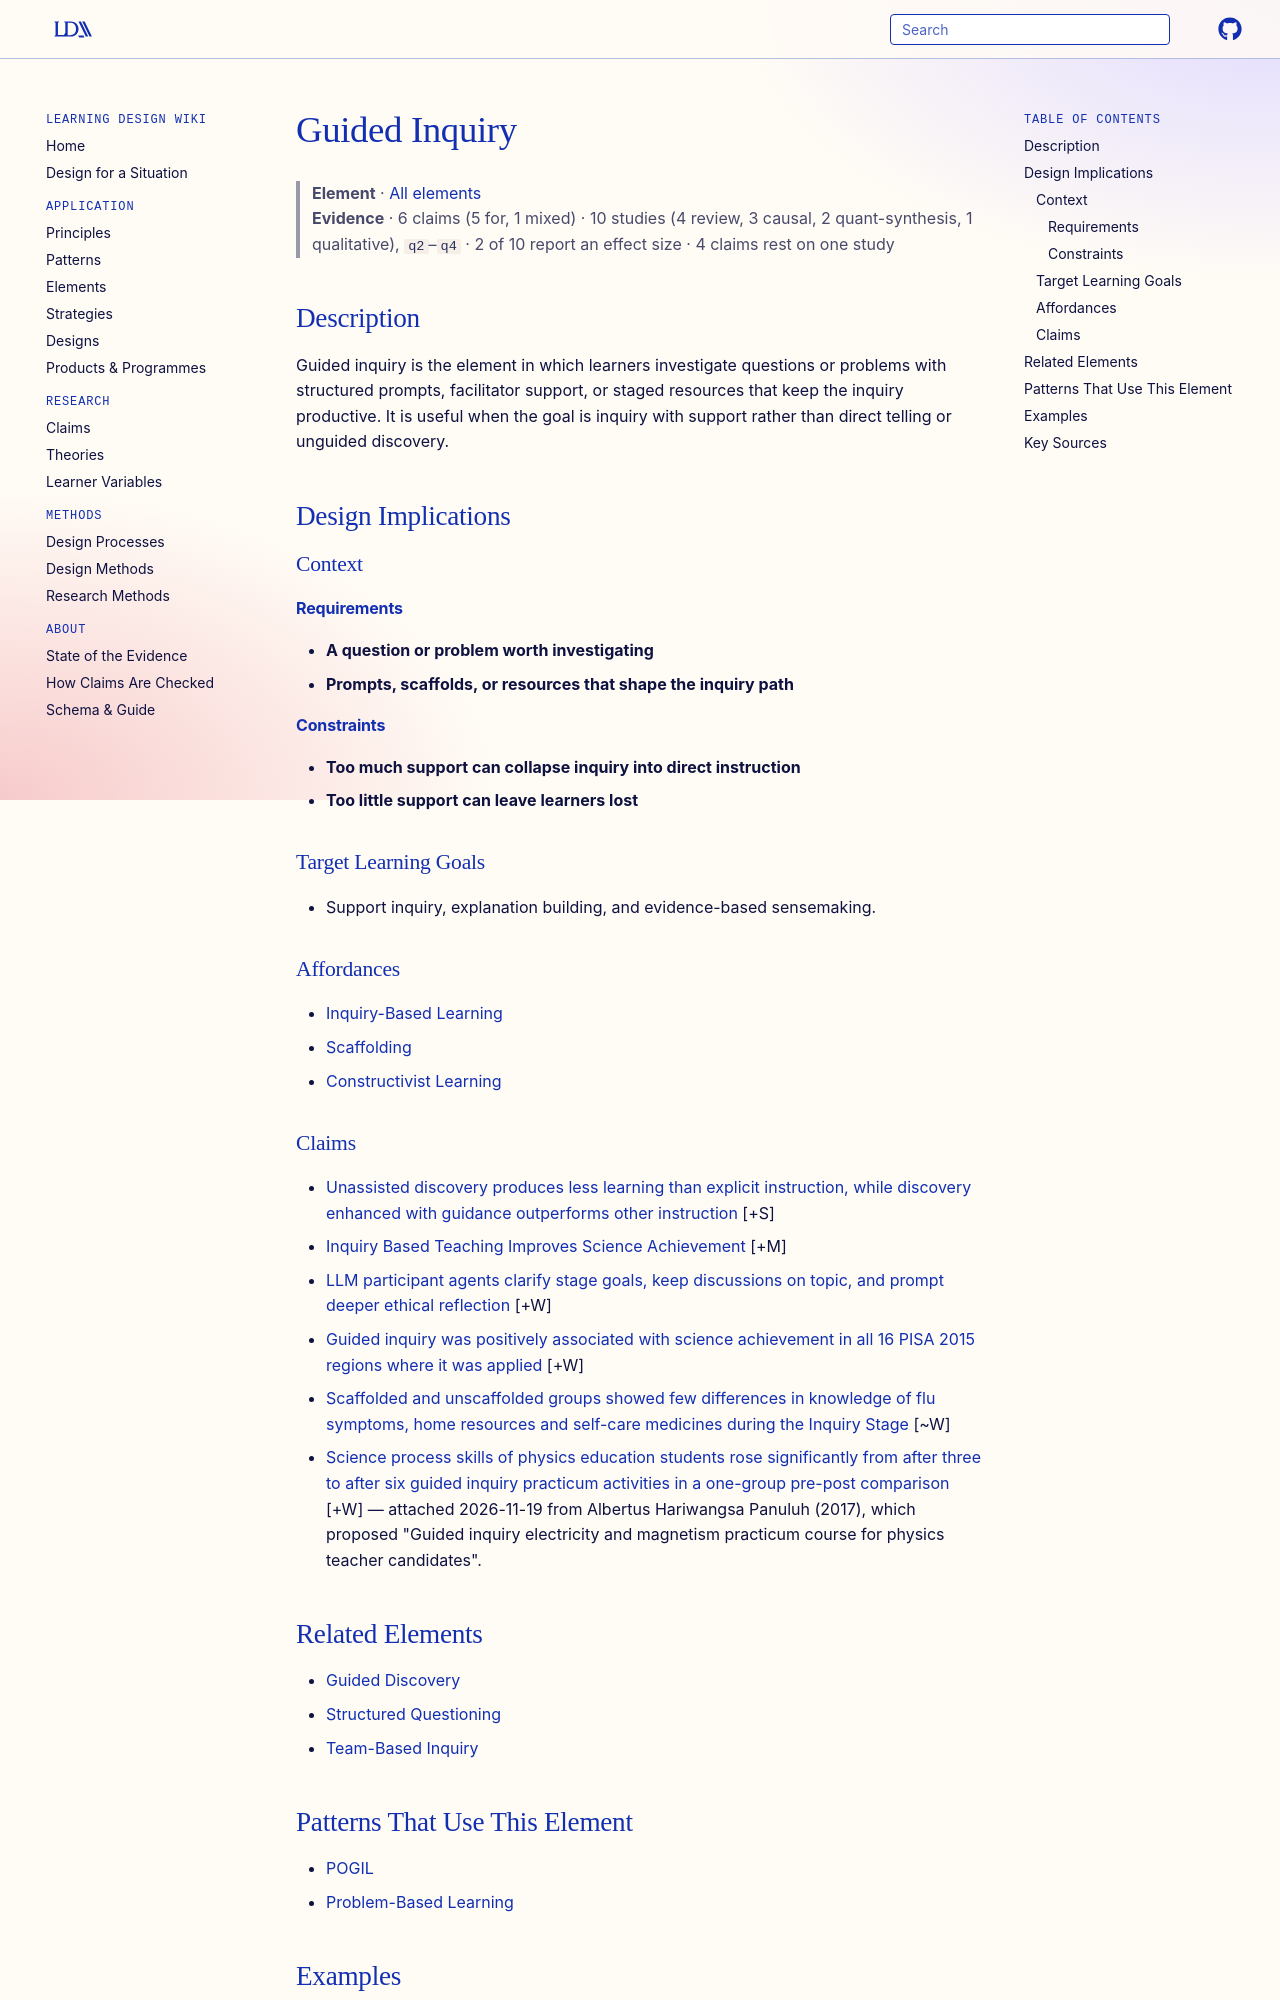

repository: Learning-Design-Alliance/learning-wiki · page: elements/guided-inquiry/index.html · generator: mkdocs

---
type: element
id: guided-inquiry
title: Guided Inquiry
description: Guided inquiry is the element in which learners investigate questions or problems with structured prompts, facilitator support, or staged resources that keep the inquiry productive.
canonical: true
status: review
generated:
  by: codex/unspecified
  at: 2026-04-08
---

# Guided Inquiry

> **Element** · [All elements](index.md)
> **Evidence** · 6 claims (5 for, 1 mixed) · 10 studies (4 review, 3 causal, 2 quant-synthesis, 1 qualitative), `q2`–`q4` · 2 of 10 report an effect size · 4 claims rest on one study

## Description
Guided inquiry is the element in which learners investigate questions or problems with structured prompts, facilitator support, or staged resources that keep the inquiry productive. It is useful when the goal is inquiry with support rather than direct telling or unguided discovery.

## Design Implications

### Context
#### Requirements
- **A question or problem worth investigating**
- **Prompts, scaffolds, or resources that shape the inquiry path**
#### Constraints
- **Too much support can collapse inquiry into direct instruction**
- **Too little support can leave learners lost**

### Target Learning Goals
- Support inquiry, explanation building, and evidence-based sensemaking.

### Affordances
- [Inquiry-Based Learning](../principles/inquiry-based-learning.md)
- [Scaffolding](../principles/scaffolding.md)
- [Constructivist Learning](../principles/cognitive-activation.md)

### Claims
<!-- Claims bearing on this element, each a link to a claim page followed by its evidence tag, e.g. [+M] -->
- [Unassisted discovery produces less learning than explicit instruction, while discovery enhanced with guidance outperforms other instruction](../claims/minimal-guidance-less-effective-for-novices.md) [+S]
- [Inquiry Based Teaching Improves Science Achievement](../claims/inquiry-based-teaching-improves-science-achievement.md) [+M]
- [LLM participant agents clarify stage goals, keep discussions on topic, and prompt deeper ethical reflection](../claims/llm-participants-stage-goal-clarification.md) [+W]
- [Guided inquiry was positively associated with science achievement in all 16 PISA 2015 regions where it was applied](../claims/guided-inquiry-positive-all-regions.md) [+W]
- [Scaffolded and unscaffolded groups showed few differences in knowledge of flu symptoms, home resources and self-care medicines during the Inquiry Stage](../claims/few-group-differences-inquiry-stage-knowledge.md) [~W]
- [Science process skills of physics education students rose significantly from after three to after six guided inquiry practicum activities in a one-group pre-post comparison](../claims/guided-inquiry-practicum-improves-science-process-skills.md) [+W] — attached 2026-11-19 from Albertus Hariwangsa Panuluh (2017), which proposed "Guided inquiry electricity and magnetism practicum course for physics teacher candidates".
